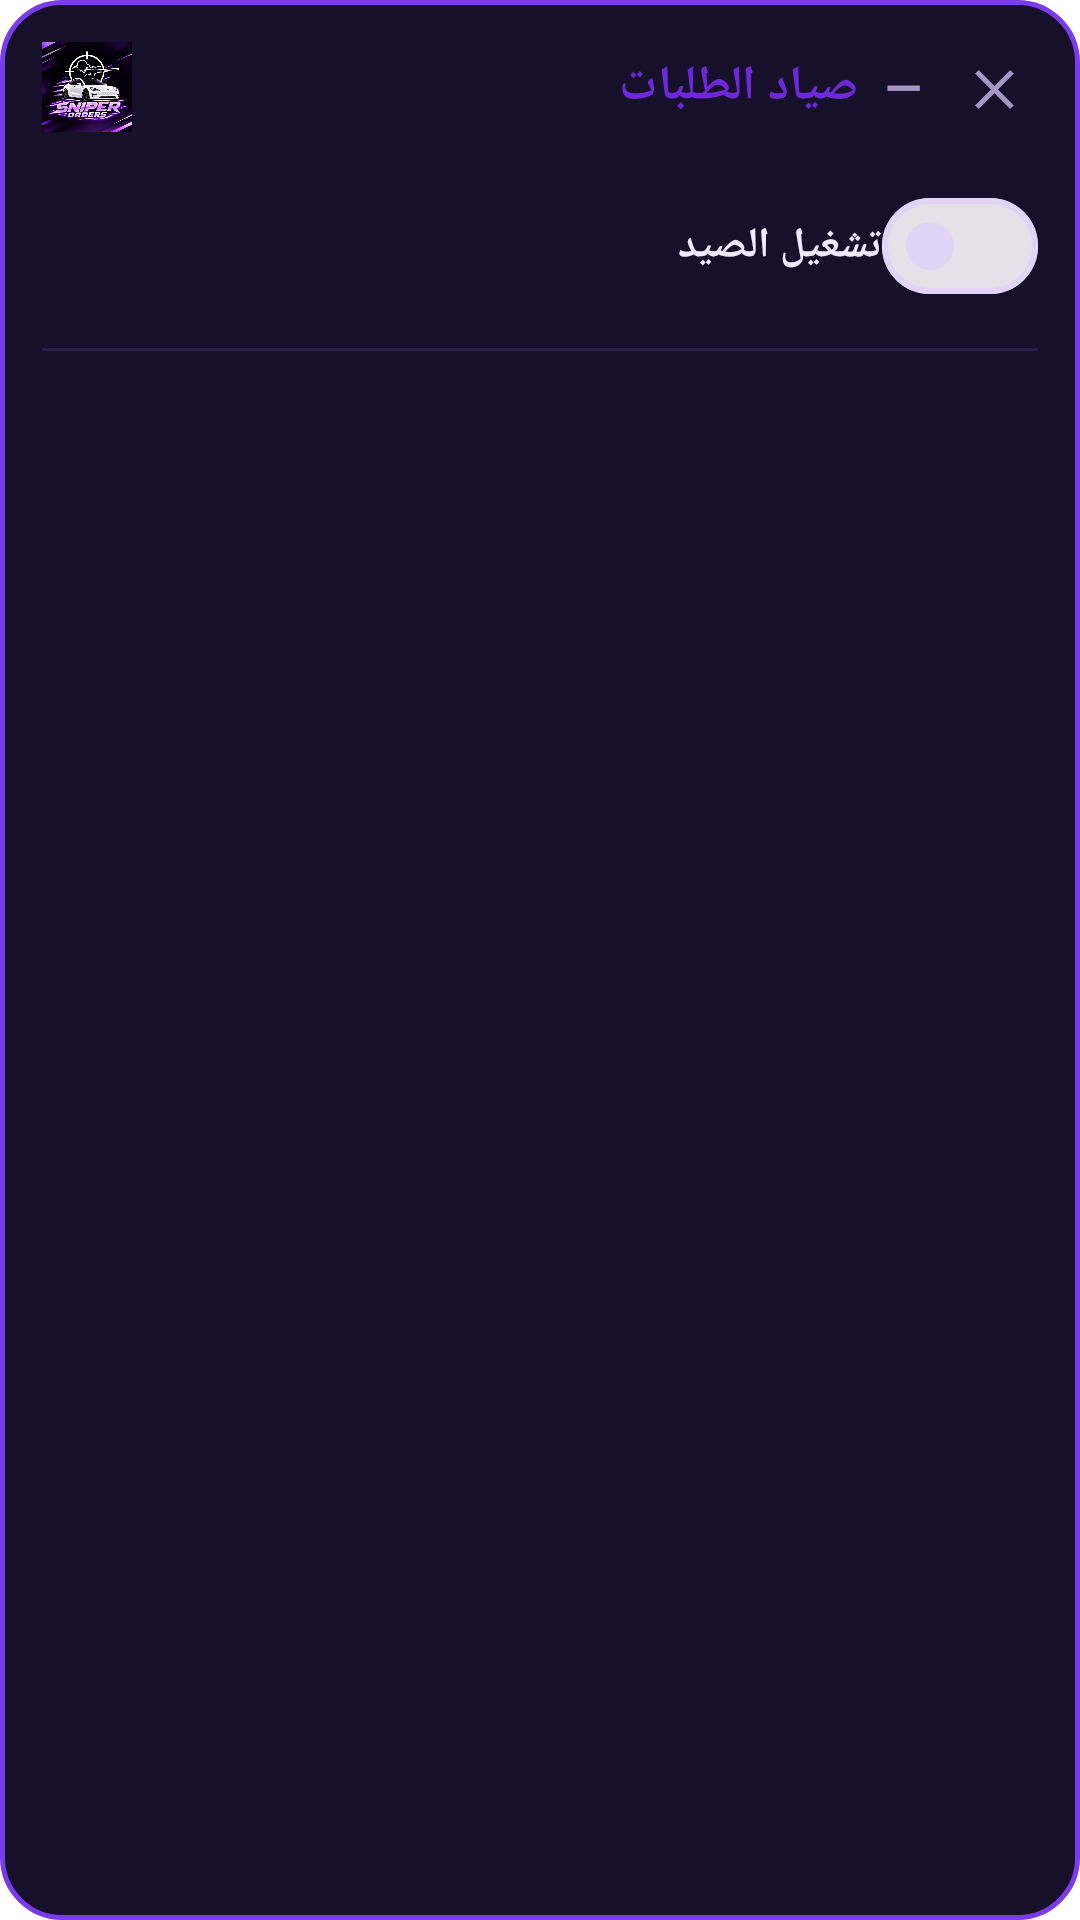

Here is an Android app screen rendered from its layout file. Give the layout XML and the strings, colors and styles it references.
<!-- AndroidManifest.xml: application theme Theme.Sayad -->
<!-- res/layout/overlay_panel.xml -->
<?xml version="1.0" encoding="utf-8"?>
<LinearLayout xmlns:android="http://schemas.android.com/apk/res/android"
    android:layout_width="wrap_content"
    android:layout_height="wrap_content"
    android:background="@drawable/panel_bg"
    android:orientation="vertical"
    android:padding="14dp">

    
    <LinearLayout
        android:id="@+id/panelDragHandle"
        android:layout_width="match_parent"
        android:layout_height="wrap_content"
        android:gravity="center_vertical"
        android:orientation="horizontal"
        android:paddingBottom="4dp">

        <ImageView
            android:layout_width="30dp"
            android:layout_height="30dp"
            android:background="@drawable/logo_bg"
            android:scaleType="centerCrop"
            android:src="@drawable/logo" />

        <TextView
            android:layout_width="0dp"
            android:layout_height="wrap_content"
            android:layout_marginStart="8dp"
            android:layout_weight="1"
            android:text="صياد الطلبات"
            android:textColor="@color/primary"
            android:textSize="16sp"
            android:textStyle="bold" />

        <TextView
            android:id="@+id/panelMin"
            android:layout_width="30dp"
            android:layout_height="30dp"
            android:gravity="center"
            android:text="—"
            android:textColor="#A596C4"
            android:textSize="16sp"
            android:textStyle="bold" />

        <TextView
            android:id="@+id/panelClose"
            android:layout_width="30dp"
            android:layout_height="30dp"
            android:gravity="center"
            android:text="✕"
            android:textColor="#A596C4"
            android:textSize="16sp"
            android:textStyle="bold" />
    </LinearLayout>

    <LinearLayout
        android:id="@+id/panelScroll"
        android:layout_width="match_parent"
        android:layout_height="wrap_content"
        android:orientation="vertical">

        <LinearLayout
            android:layout_width="match_parent"
            android:layout_height="wrap_content"
            android:layout_marginTop="10dp"
            android:gravity="center_vertical"
            android:orientation="horizontal">

            <TextView
                android:layout_width="0dp"
                android:layout_height="wrap_content"
                android:layout_weight="1"
                android:text="تشغيل الصيد"
                android:textColor="#F0E9FF"
                android:textSize="14sp"
                android:textStyle="bold" />

            <com.google.android.material.materialswitch.MaterialSwitch
                android:id="@+id/panelMaster"
                android:layout_width="wrap_content"
                android:layout_height="wrap_content" />
        </LinearLayout>

        <TextView
            android:id="@+id/panelLockNote"
            android:layout_width="match_parent"
            android:layout_height="wrap_content"
            android:layout_marginTop="4dp"
            android:text="🔒 أوقف الصيد لتعديل إعدادات التطبيقين"
            android:textColor="#A596C4"
            android:textSize="11sp"
            android:visibility="gone" />

        <View
            android:layout_width="match_parent"
            android:layout_height="1dp"
            android:layout_marginTop="10dp"
            android:layout_marginBottom="4dp"
            android:background="#2A1D47" />

        <ScrollView
            android:layout_width="260dp"
            android:layout_height="300dp"
            android:scrollbars="vertical">

            <LinearLayout
                android:id="@+id/panelAppsContainer"
                android:layout_width="match_parent"
                android:layout_height="wrap_content"
                android:orientation="vertical" />
        </ScrollView>
    </LinearLayout>
</LinearLayout>
<!-- resources referenced by this layout -->
<resources>
  <color name="primary">#6D28D9</color>
  <!-- drawable logo: png bitmap (drawable-nodpi, 315824 bytes) -->
  <!-- drawable logo_bg (drawable) -->
  <?xml version="1.0" encoding="utf-8"?>
  <shape xmlns:android="http://schemas.android.com/apk/res/android" android:shape="rectangle">
      <solid android:color="#0A0414" />
      <corners android:radius="20dp" />
  </shape>
  <!-- drawable panel_bg (drawable) -->
  <?xml version="1.0" encoding="utf-8"?>
  <shape xmlns:android="http://schemas.android.com/apk/res/android" android:shape="rectangle">
      <solid android:color="#16102A" />
      <corners android:radius="20dp" />
      <stroke android:width="1.5dp" android:color="#7C3AED" />
  </shape>
  <style name="Theme.Sayad" parent="Theme.Material3.DayNight.NoActionBar">
          <item name="colorPrimary">@color/primary</item>
          <item name="colorOnPrimary">@color/on_primary</item>
          <item name="colorSecondary">@color/accent</item>
          <item name="colorSurface">@color/surface</item>
          <item name="colorOnSurface">@color/text</item>
          <item name="colorOnBackground">@color/text</item>
          <item name="colorOutline">@color/stroke</item>
          <item name="android:colorBackground">@color/bg</item>
          <item name="android:statusBarColor">@color/primary_dark</item>
          <item name="android:navigationBarColor">@color/bg</item>
      </style>
  <color name="on_primary">#FFFFFF</color>
  <color name="accent">#A855F7</color>
  <color name="surface">#F6F1FE</color>
  <color name="text">#1A1030</color>
  <color name="stroke">#E0D4F7</color>
  <color name="bg">#FFFFFF</color>
  <color name="primary_dark">#1B0B3A</color>
</resources>
